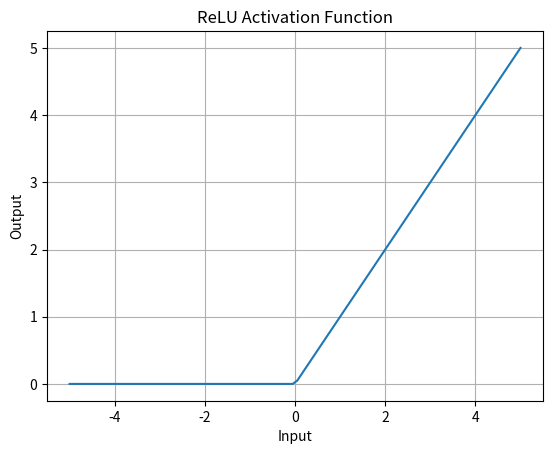

Generate this figure with matplotlib:
import matplotlib.pyplot as plt
import numpy as np

def relu(x):
  return np.maximum(0, x)

# Sample data
x = np.linspace(-5, 5, 100)

# Apply ReLU
y = relu(x)

# Plot 
plt.plot(x, y)
plt.xlabel('Input')
plt.ylabel('Output')
plt.title('ReLU Activation Function')
plt.grid(True)
plt.show()
